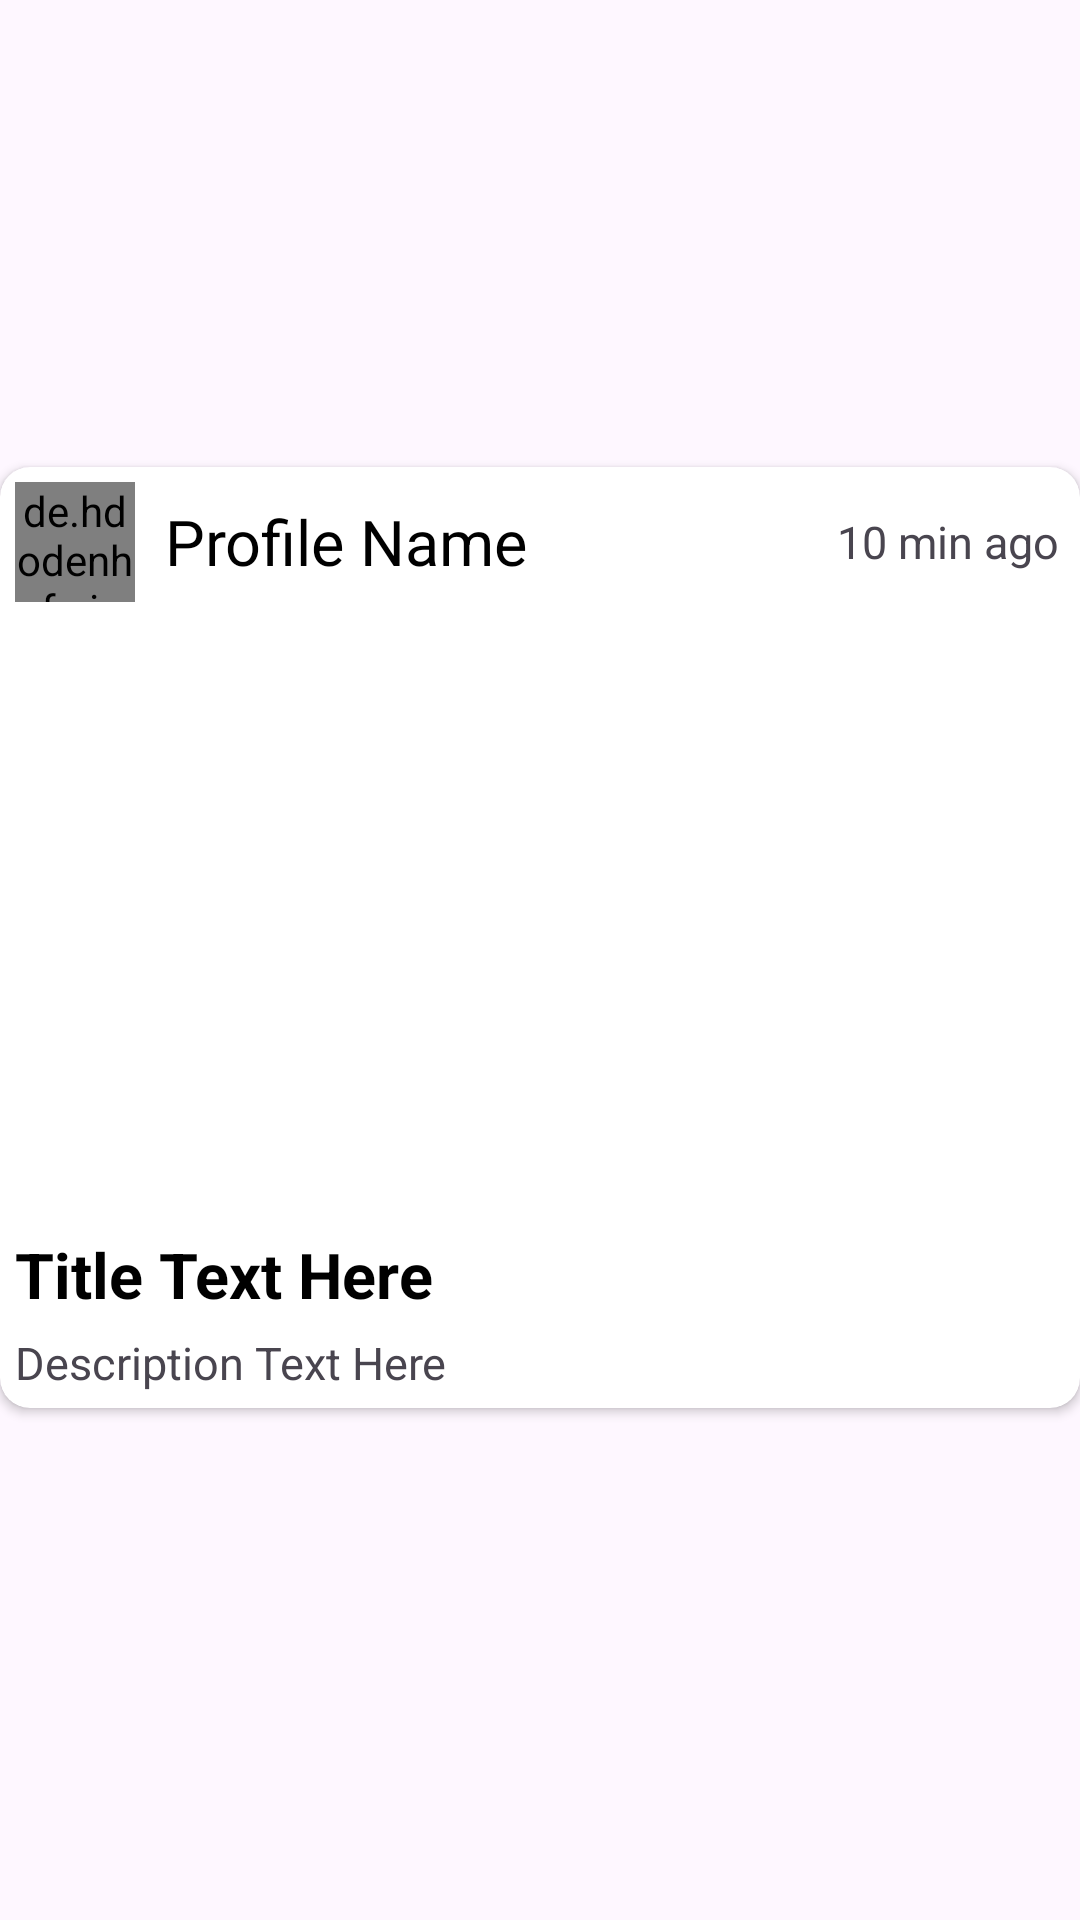

Produce the Android XML layout that renders to this screen, including the resource entries it uses.
<!-- AndroidManifest.xml: application theme Theme.Farming -->
<!-- res/layout/post_item.xml -->
<?xml version="1.0" encoding="utf-8"?>
<androidx.constraintlayout.widget.ConstraintLayout xmlns:android="http://schemas.android.com/apk/res/android"
    xmlns:app="http://schemas.android.com/apk/res-auto"
    android:layout_width="match_parent"
    android:layout_height="wrap_content"
    android:layout_marginBottom="10dp">


    <androidx.cardview.widget.CardView
        android:id="@+id/postItemcardView"
        android:layout_width="match_parent"
        android:layout_height="wrap_content"
        app:cardCornerRadius="10dp"
        app:cardElevation="2dp"
        android:layout_marginBottom="15dp"
        app:layout_constraintBottom_toBottomOf="parent"
        app:layout_constraintEnd_toEndOf="parent"
        app:layout_constraintStart_toStartOf="parent"
        app:layout_constraintTop_toTopOf="parent">

        <androidx.appcompat.widget.LinearLayoutCompat
            android:layout_width="match_parent"
            android:layout_height="wrap_content"
            android:orientation="vertical"
            android:padding="5dp">


            <androidx.appcompat.widget.LinearLayoutCompat
                android:layout_width="match_parent"
                android:layout_height="wrap_content"
                android:layout_gravity="center_vertical|center_horizontal"
                android:orientation="horizontal">


                <de.hdodenhof.circleimageview.CircleImageView
                    android:id="@+id/profileImage"
                    android:layout_width="40dp"
                    android:layout_height="40dp"
                    android:src="@drawable/profile"
                    app:civ_border_color="@color/white"
                    app:civ_border_width="1dp" />

                <TextView
                    android:id="@+id/profileName"
                    android:layout_width="wrap_content"
                    android:layout_height="wrap_content"
                    android:layout_gravity="center_vertical"
                    android:layout_marginStart="10dp"
                    android:layout_weight="1"

                    android:text="Profile Name"
                    android:textColor="@color/black"
                    android:textSize="21sp" />

                <TextView
                    android:id="@+id/postTime"
                    android:layout_width="wrap_content"
                    android:layout_height="wrap_content"
                    android:layout_gravity="center_vertical"
                    android:layout_marginStart="10dp"
                    android:layout_marginEnd="2dp"
                    android:layout_weight="1"
                    android:gravity="end"
                    android:text="10 min ago"
                    android:textSize="15sp" />

            </androidx.appcompat.widget.LinearLayoutCompat>

            <ImageView
                android:id="@+id/postImage"
                android:layout_width="match_parent"
                android:layout_height="200dp"
                android:layout_marginTop="5dp"
                android:scaleType="centerCrop" />

            <TextView
                android:id="@+id/title"
                android:layout_width="wrap_content"
                android:layout_height="wrap_content"
                android:layout_marginTop="5dp"
                android:text="Title Text Here"
                android:textColor="@color/black"
                android:textSize="21sp"
                android:textStyle="bold" />

            <TextView
                android:id="@+id/description"
                android:layout_width="wrap_content"
                android:layout_height="wrap_content"
                android:layout_marginTop="5dp"
                android:text="Description Text Here"
                android:textSize="15sp" />

        </androidx.appcompat.widget.LinearLayoutCompat>
    </androidx.cardview.widget.CardView>

</androidx.constraintlayout.widget.ConstraintLayout>
<!-- resources referenced by this layout -->
<resources>
  <color name="black">#FF000000</color>
  <color name="white">#FFFFFFFF</color>
  <style name="Theme.Farming" parent="Base.Theme.Farming" />
  <style name="Base.Theme.Farming" parent="Theme.Material3.DayNight.NoActionBar">
          
          
          <item name="colorPrimary">@color/green</item>
          <item name="android:textColorPrimary">@color/white</item>
          <item name="colorPrimaryDark">@color/green</item>
          <item name="android:navigationBarColor">@color/white</item>
          <item name="android:windowLightStatusBar">true</item>
      </style>
  <color name="green">#6DE46D</color>
</resources>
